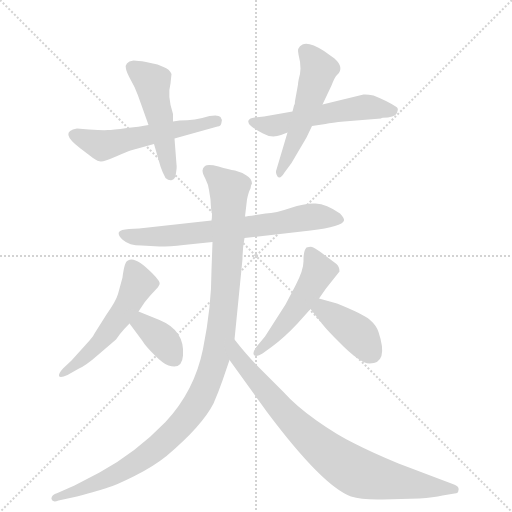
t = 0.00 s
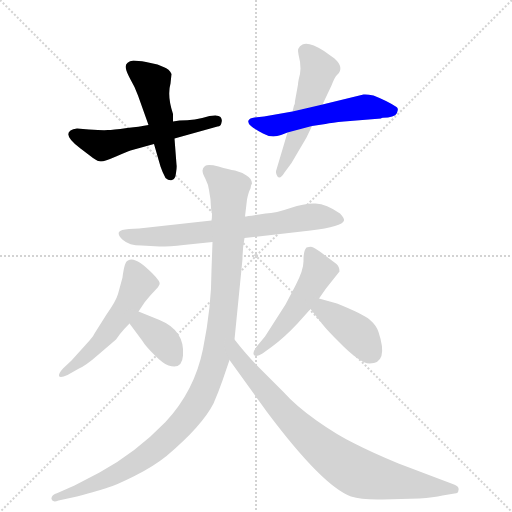
t = 1.72 s
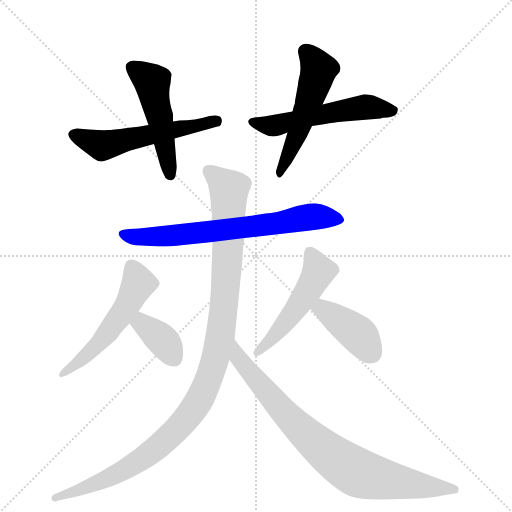
t = 3.45 s
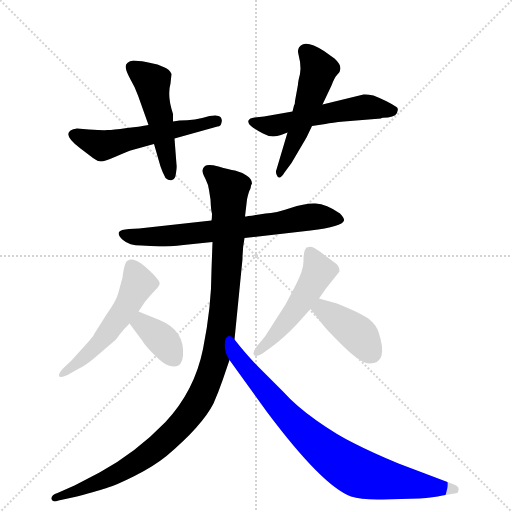
t = 5.17 s
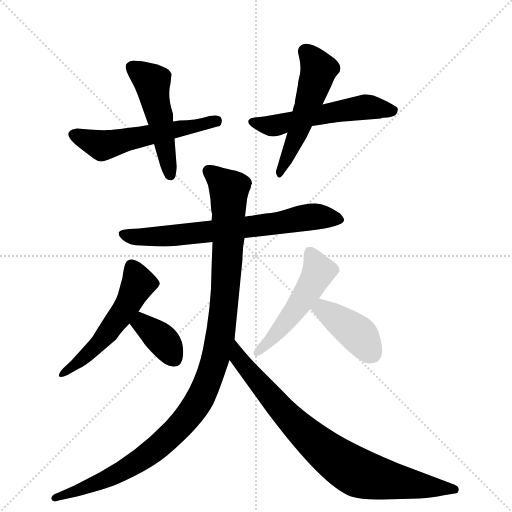
t = 6.89 s
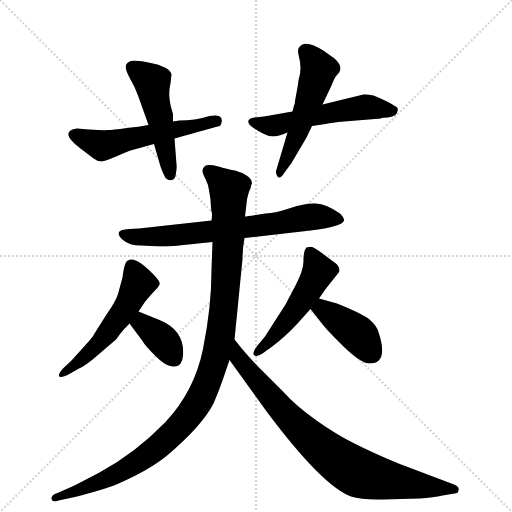
t = 8.61 s

The animated SVG that drew these frames (rendered in a browser with its animation timeline set to each time). Animation: 11 CSS @keyframes rules; one cycle of 8.61 s.

<svg version="1.1" viewBox="0 0 1024 1024" xmlns="http://www.w3.org/2000/svg">
  <g stroke="lightgray" stroke-dasharray="1,1" stroke-width="1" transform="scale(4, 4)">
    <line x1="0" y1="0" x2="256" y2="256"></line>
    <line x1="256" y1="0" x2="0" y2="256"></line>
    <line x1="128" y1="0" x2="128" y2="256"></line>
    <line x1="0" y1="128" x2="256" y2="128"></line>
  </g>
  <g transform="scale(1, -1) translate(0, -855)">
    <style type="text/css">
      
        @keyframes keyframes0 {
          from {
            stroke: blue;
            stroke-dashoffset: 549;
            stroke-width: 128;
          }
          64% {
            animation-timing-function: step-end;
            stroke: blue;
            stroke-dashoffset: 0;
            stroke-width: 128;
          }
          to {
            stroke: black;
            stroke-width: 1024;
          }
        }
        #make-me-a-hanzi-animation-0 {
          animation: keyframes0 0.69677734375s both;
          animation-delay: 0s;
          animation-timing-function: linear;
        }
      
        @keyframes keyframes1 {
          from {
            stroke: blue;
            stroke-dashoffset: 494;
            stroke-width: 128;
          }
          62% {
            animation-timing-function: step-end;
            stroke: blue;
            stroke-dashoffset: 0;
            stroke-width: 128;
          }
          to {
            stroke: black;
            stroke-width: 1024;
          }
        }
        #make-me-a-hanzi-animation-1 {
          animation: keyframes1 0.6520182291666666s both;
          animation-delay: 0.69677734375s;
          animation-timing-function: linear;
        }
      
        @keyframes keyframes2 {
          from {
            stroke: blue;
            stroke-dashoffset: 538;
            stroke-width: 128;
          }
          64% {
            animation-timing-function: step-end;
            stroke: blue;
            stroke-dashoffset: 0;
            stroke-width: 128;
          }
          to {
            stroke: black;
            stroke-width: 1024;
          }
        }
        #make-me-a-hanzi-animation-2 {
          animation: keyframes2 0.6878255208333334s both;
          animation-delay: 1.3487955729166665s;
          animation-timing-function: linear;
        }
      
        @keyframes keyframes3 {
          from {
            stroke: blue;
            stroke-dashoffset: 521;
            stroke-width: 128;
          }
          63% {
            animation-timing-function: step-end;
            stroke: blue;
            stroke-dashoffset: 0;
            stroke-width: 128;
          }
          to {
            stroke: black;
            stroke-width: 1024;
          }
        }
        #make-me-a-hanzi-animation-3 {
          animation: keyframes3 0.6739908854166666s both;
          animation-delay: 2.03662109375s;
          animation-timing-function: linear;
        }
      
        @keyframes keyframes4 {
          from {
            stroke: blue;
            stroke-dashoffset: 697;
            stroke-width: 128;
          }
          69% {
            animation-timing-function: step-end;
            stroke: blue;
            stroke-dashoffset: 0;
            stroke-width: 128;
          }
          to {
            stroke: black;
            stroke-width: 1024;
          }
        }
        #make-me-a-hanzi-animation-4 {
          animation: keyframes4 0.8172200520833334s both;
          animation-delay: 2.7106119791666665s;
          animation-timing-function: linear;
        }
      
        @keyframes keyframes5 {
          from {
            stroke: blue;
            stroke-dashoffset: 1095;
            stroke-width: 128;
          }
          78% {
            animation-timing-function: step-end;
            stroke: blue;
            stroke-dashoffset: 0;
            stroke-width: 128;
          }
          to {
            stroke: black;
            stroke-width: 1024;
          }
        }
        #make-me-a-hanzi-animation-5 {
          animation: keyframes5 1.14111328125s both;
          animation-delay: 3.52783203125s;
          animation-timing-function: linear;
        }
      
        @keyframes keyframes6 {
          from {
            stroke: blue;
            stroke-dashoffset: 814;
            stroke-width: 128;
          }
          73% {
            animation-timing-function: step-end;
            stroke: blue;
            stroke-dashoffset: 0;
            stroke-width: 128;
          }
          to {
            stroke: black;
            stroke-width: 1024;
          }
        }
        #make-me-a-hanzi-animation-6 {
          animation: keyframes6 0.9124348958333334s both;
          animation-delay: 4.6689453125s;
          animation-timing-function: linear;
        }
      
        @keyframes keyframes7 {
          from {
            stroke: blue;
            stroke-dashoffset: 534;
            stroke-width: 128;
          }
          63% {
            animation-timing-function: step-end;
            stroke: blue;
            stroke-dashoffset: 0;
            stroke-width: 128;
          }
          to {
            stroke: black;
            stroke-width: 1024;
          }
        }
        #make-me-a-hanzi-animation-7 {
          animation: keyframes7 0.6845703125s both;
          animation-delay: 5.581380208333333s;
          animation-timing-function: linear;
        }
      
        @keyframes keyframes8 {
          from {
            stroke: blue;
            stroke-dashoffset: 362;
            stroke-width: 128;
          }
          54% {
            animation-timing-function: step-end;
            stroke: blue;
            stroke-dashoffset: 0;
            stroke-width: 128;
          }
          to {
            stroke: black;
            stroke-width: 1024;
          }
        }
        #make-me-a-hanzi-animation-8 {
          animation: keyframes8 0.5445963541666666s both;
          animation-delay: 6.265950520833333s;
          animation-timing-function: linear;
        }
      
        @keyframes keyframes9 {
          from {
            stroke: blue;
            stroke-dashoffset: 504;
            stroke-width: 128;
          }
          62% {
            animation-timing-function: step-end;
            stroke: blue;
            stroke-dashoffset: 0;
            stroke-width: 128;
          }
          to {
            stroke: black;
            stroke-width: 1024;
          }
        }
        #make-me-a-hanzi-animation-9 {
          animation: keyframes9 0.66015625s both;
          animation-delay: 6.810546875s;
          animation-timing-function: linear;
        }
      
        @keyframes keyframes10 {
          from {
            stroke: blue;
            stroke-dashoffset: 401;
            stroke-width: 128;
          }
          57% {
            animation-timing-function: step-end;
            stroke: blue;
            stroke-dashoffset: 0;
            stroke-width: 128;
          }
          to {
            stroke: black;
            stroke-width: 1024;
          }
        }
        #make-me-a-hanzi-animation-10 {
          animation: keyframes10 0.5763346354166666s both;
          animation-delay: 7.470703125s;
          animation-timing-function: linear;
        }
      
    </style>
    
      <path d="M 359 614 L 346 612 L 297 605 L 285 603 Q 284 602 254 599 Q 224 595 216 595 Q 208 594 178 596 L 154 598 Q 116 592 161 558 L 186 539 Q 196 532 202 532 Q 209 532 232 542 Q 255 552 261 554 L 308 567 L 349 578 L 435 602 Q 442 602 443 610 Q 445 616 441 621 Q 437 626 419 623 Q 390 614 359 614 Z" fill="lightgray"></path>
    
      <path d="M 346 612 L 346 627 Q 334 663 341 688 L 343 707 Q 339 717 327 721 L 315 726 L 292 731 Q 275 734 267 734 Q 248 731 252 717 Q 253 711 261 696 Q 270 681 276 664 L 297 605 L 308 567 L 321 522 Q 325 510 331 499 Q 338 493 344 495 Q 351 497 352 509 Q 354 521 353 526 L 349 578 L 346 612 Z" fill="lightgray"></path>
    
      <path d="M 795 633 Q 797 638 793 641 Q 775 653 747 664 Q 733 667 727 666 L 645 646 L 585 632 L 528 622 L 509 620 Q 499 619 497 614 Q 495 609 502 603 Q 509 597 526 588 Q 543 578 562 585 L 575 590 L 624 603 L 651 607 Q 664 610 688 612 L 762 618 Q 763 620 776 620 Q 795 623 795 633 Z" fill="lightgray"></path>
    
      <path d="M 645 646 L 663 684 Q 669 700 674 705 Q 690 719 669 738 L 648 753 Q 618 772 605 766 Q 593 760 597 746 Q 601 731 601 718 L 600 707 Q 596 692 596 686 L 590 653 Q 590 646 588 644 L 585 632 L 575 590 L 553 516 Q 550 510 555 502 Q 560 495 569 510 L 583 529 L 613 580 L 624 603 L 645 646 Z" fill="lightgray"></path>
    
      <path d="M 489 379 L 621 394 Q 685 402 688 414 Q 689 419 680 428 Q 653 447 631 448 Q 610 449 581 439 Q 552 429 531 428 Q 494 422 490 422 L 423 414 L 278 398 L 258 397 Q 241 396 238 391 Q 235 385 246 375 Q 258 364 283 364 L 319 362 Q 340 362 367 365 L 425 371 L 489 379 Z" fill="lightgray"></path>
    
      <path d="M 469 176 L 485 337 Q 485 358 489 379 L 490 422 L 494 456 Q 497 471 501 478 Q 502 486 504 488 Q 504 497 493 504 Q 482 511 470 514 Q 458 516 437 522 Q 416 527 410 523 Q 405 519 405 514 Q 405 508 411 497 Q 417 485 418 475 L 421 456 Q 422 433 424 428 Q 424 419 423 414 L 425 371 L 423 315 Q 423 241 406 157 Q 389 73 331 11 Q 271 -51 199 -90 L 149 -116 L 115 -131 Q 102 -135 103 -143 Q 105 -151 117 -146 L 154 -138 Q 202 -125 216 -120 Q 231 -116 269 -97 Q 307 -78 333 -57 Q 404 3 427 48 Q 437 71 445 94 L 459 135 L 469 176 Z" fill="lightgray"></path>
    
      <path d="M 765 -144 L 839 -142 Q 867 -140 885 -136 L 909 -132 Q 917 -132 917 -125 Q 919 -118 908 -114 L 797 -72 Q 744 -50 709 -32 Q 674 -15 633 14 Q 592 43 566 72 L 517 121 Q 495 143 469 176 C 450 199 441 159 459 135 L 534 31 Q 645 -117 702 -138 Q 723 -145 765 -144 Z" fill="lightgray"></path>
    
      <path d="M 277 232 L 289 250 Q 301 265 309 273 Q 317 281 319 286 Q 322 291 305 308 Q 270 344 256 334 Q 249 333 245 300 L 236 267 Q 232 253 213 226 L 189 188 Q 186 181 171 165 L 143 134 L 126 118 Q 117 108 118 103 Q 120 98 135 105 L 158 118 Q 172 124 197 146 L 232 176 L 240 187 Q 247 196 259 208 L 277 232 Z" fill="lightgray"></path>
    
      <path d="M 319 215 L 277 232 C 249 243 241 232 259 208 L 285 173 Q 290 164 309 145 Q 328 126 337 124 Q 364 115 366 144 Q 370 194 319 215 Z" fill="lightgray"></path>
    
      <path d="M 638 258 L 652 278 L 679 312 Q 679 322 673 327 L 641 351 Q 628 360 624 361 Q 621 362 613 360 Q 607 354 607 335 Q 608 316 591 284 L 571 246 L 530 182 L 515 164 Q 504 150 508 145 Q 513 140 525 148 L 543 161 Q 569 180 595 208 L 621 237 L 638 258 Z" fill="lightgray"></path>
    
      <path d="M 674 248 L 638 258 C 609 266 602 261 621 237 L 647 204 Q 656 193 677 172 Q 720 128 739 128 Q 778 128 757 191 Q 753 204 739 216 Q 726 227 674 248 Z" fill="lightgray"></path>
    
    
      <clipPath id="make-me-a-hanzi-clip-0">
        <path d="M 359 614 L 346 612 L 297 605 L 285 603 Q 284 602 254 599 Q 224 595 216 595 Q 208 594 178 596 L 154 598 Q 116 592 161 558 L 186 539 Q 196 532 202 532 Q 209 532 232 542 Q 255 552 261 554 L 308 567 L 349 578 L 435 602 Q 442 602 443 610 Q 445 616 441 621 Q 437 626 419 623 Q 390 614 359 614 Z"></path>
      </clipPath>
      <path clip-path="url(#make-me-a-hanzi-clip-0)" d="M 150 586 L 212 565 L 434 614" fill="none" id="make-me-a-hanzi-animation-0" stroke-dasharray="421 842" stroke-linecap="round"></path>
    
      <clipPath id="make-me-a-hanzi-clip-1">
        <path d="M 346 612 L 346 627 Q 334 663 341 688 L 343 707 Q 339 717 327 721 L 315 726 L 292 731 Q 275 734 267 734 Q 248 731 252 717 Q 253 711 261 696 Q 270 681 276 664 L 297 605 L 308 567 L 321 522 Q 325 510 331 499 Q 338 493 344 495 Q 351 497 352 509 Q 354 521 353 526 L 349 578 L 346 612 Z"></path>
      </clipPath>
      <path clip-path="url(#make-me-a-hanzi-clip-1)" d="M 265 721 L 305 687 L 340 505" fill="none" id="make-me-a-hanzi-animation-1" stroke-dasharray="366 732" stroke-linecap="round"></path>
    
      <clipPath id="make-me-a-hanzi-clip-2">
        <path d="M 795 633 Q 797 638 793 641 Q 775 653 747 664 Q 733 667 727 666 L 645 646 L 585 632 L 528 622 L 509 620 Q 499 619 497 614 Q 495 609 502 603 Q 509 597 526 588 Q 543 578 562 585 L 575 590 L 624 603 L 651 607 Q 664 610 688 612 L 762 618 Q 763 620 776 620 Q 795 623 795 633 Z"></path>
      </clipPath>
      <path clip-path="url(#make-me-a-hanzi-clip-2)" d="M 506 611 L 545 603 L 731 641 L 783 634" fill="none" id="make-me-a-hanzi-animation-2" stroke-dasharray="410 820" stroke-linecap="round"></path>
    
      <clipPath id="make-me-a-hanzi-clip-3">
        <path d="M 645 646 L 663 684 Q 669 700 674 705 Q 690 719 669 738 L 648 753 Q 618 772 605 766 Q 593 760 597 746 Q 601 731 601 718 L 600 707 Q 596 692 596 686 L 590 653 Q 590 646 588 644 L 585 632 L 575 590 L 553 516 Q 550 510 555 502 Q 560 495 569 510 L 583 529 L 613 580 L 624 603 L 645 646 Z"></path>
      </clipPath>
      <path clip-path="url(#make-me-a-hanzi-clip-3)" d="M 611 752 L 634 723 L 635 704 L 588 569 L 560 509" fill="none" id="make-me-a-hanzi-animation-3" stroke-dasharray="393 786" stroke-linecap="round"></path>
    
      <clipPath id="make-me-a-hanzi-clip-4">
        <path d="M 489 379 L 621 394 Q 685 402 688 414 Q 689 419 680 428 Q 653 447 631 448 Q 610 449 581 439 Q 552 429 531 428 Q 494 422 490 422 L 423 414 L 278 398 L 258 397 Q 241 396 238 391 Q 235 385 246 375 Q 258 364 283 364 L 319 362 Q 340 362 367 365 L 425 371 L 489 379 Z"></path>
      </clipPath>
      <path clip-path="url(#make-me-a-hanzi-clip-4)" d="M 244 388 L 274 381 L 324 382 L 494 400 L 617 421 L 681 416" fill="none" id="make-me-a-hanzi-animation-4" stroke-dasharray="569 1138" stroke-linecap="round"></path>
    
      <clipPath id="make-me-a-hanzi-clip-5">
        <path d="M 469 176 L 485 337 Q 485 358 489 379 L 490 422 L 494 456 Q 497 471 501 478 Q 502 486 504 488 Q 504 497 493 504 Q 482 511 470 514 Q 458 516 437 522 Q 416 527 410 523 Q 405 519 405 514 Q 405 508 411 497 Q 417 485 418 475 L 421 456 Q 422 433 424 428 Q 424 419 423 414 L 425 371 L 423 315 Q 423 241 406 157 Q 389 73 331 11 Q 271 -51 199 -90 L 149 -116 L 115 -131 Q 102 -135 103 -143 Q 105 -151 117 -146 L 154 -138 Q 202 -125 216 -120 Q 231 -116 269 -97 Q 307 -78 333 -57 Q 404 3 427 48 Q 437 71 445 94 L 459 135 L 469 176 Z"></path>
      </clipPath>
      <path clip-path="url(#make-me-a-hanzi-clip-5)" d="M 417 513 L 458 472 L 457 377 L 441 186 L 431 137 L 409 76 L 362 5 L 303 -50 L 224 -98 L 111 -142" fill="none" id="make-me-a-hanzi-animation-5" stroke-dasharray="967 1934" stroke-linecap="round"></path>
    
      <clipPath id="make-me-a-hanzi-clip-6">
        <path d="M 765 -144 L 839 -142 Q 867 -140 885 -136 L 909 -132 Q 917 -132 917 -125 Q 919 -118 908 -114 L 797 -72 Q 744 -50 709 -32 Q 674 -15 633 14 Q 592 43 566 72 L 517 121 Q 495 143 469 176 C 450 199 441 159 459 135 L 534 31 Q 645 -117 702 -138 Q 723 -145 765 -144 Z"></path>
      </clipPath>
      <path clip-path="url(#make-me-a-hanzi-clip-6)" d="M 472 168 L 477 138 L 577 20 L 683 -71 L 720 -92 L 759 -102 L 908 -123" fill="none" id="make-me-a-hanzi-animation-6" stroke-dasharray="686 1372" stroke-linecap="round"></path>
    
      <clipPath id="make-me-a-hanzi-clip-7">
        <path d="M 277 232 L 289 250 Q 301 265 309 273 Q 317 281 319 286 Q 322 291 305 308 Q 270 344 256 334 Q 249 333 245 300 L 236 267 Q 232 253 213 226 L 189 188 Q 186 181 171 165 L 143 134 L 126 118 Q 117 108 118 103 Q 120 98 135 105 L 158 118 Q 172 124 197 146 L 232 176 L 240 187 Q 247 196 259 208 L 277 232 Z"></path>
      </clipPath>
      <path clip-path="url(#make-me-a-hanzi-clip-7)" d="M 264 322 L 275 286 L 253 241 L 182 152 L 122 105" fill="none" id="make-me-a-hanzi-animation-7" stroke-dasharray="406 812" stroke-linecap="round"></path>
    
      <clipPath id="make-me-a-hanzi-clip-8">
        <path d="M 319 215 L 277 232 C 249 243 241 232 259 208 L 285 173 Q 290 164 309 145 Q 328 126 337 124 Q 364 115 366 144 Q 370 194 319 215 Z"></path>
      </clipPath>
      <path clip-path="url(#make-me-a-hanzi-clip-8)" d="M 271 208 L 284 208 L 322 178 L 347 141" fill="none" id="make-me-a-hanzi-animation-8" stroke-dasharray="234 468" stroke-linecap="round"></path>
    
      <clipPath id="make-me-a-hanzi-clip-9">
        <path d="M 638 258 L 652 278 L 679 312 Q 679 322 673 327 L 641 351 Q 628 360 624 361 Q 621 362 613 360 Q 607 354 607 335 Q 608 316 591 284 L 571 246 L 530 182 L 515 164 Q 504 150 508 145 Q 513 140 525 148 L 543 161 Q 569 180 595 208 L 621 237 L 638 258 Z"></path>
      </clipPath>
      <path clip-path="url(#make-me-a-hanzi-clip-9)" d="M 619 351 L 632 327 L 633 302 L 592 237 L 550 184 L 513 149" fill="none" id="make-me-a-hanzi-animation-9" stroke-dasharray="376 752" stroke-linecap="round"></path>
    
      <clipPath id="make-me-a-hanzi-clip-10">
        <path d="M 674 248 L 638 258 C 609 266 602 261 621 237 L 647 204 Q 656 193 677 172 Q 720 128 739 128 Q 778 128 757 191 Q 753 204 739 216 Q 726 227 674 248 Z"></path>
      </clipPath>
      <path clip-path="url(#make-me-a-hanzi-clip-10)" d="M 632 237 L 645 237 L 718 185 L 742 150" fill="none" id="make-me-a-hanzi-animation-10" stroke-dasharray="273 546" stroke-linecap="round"></path>
    
  </g>
</svg>
